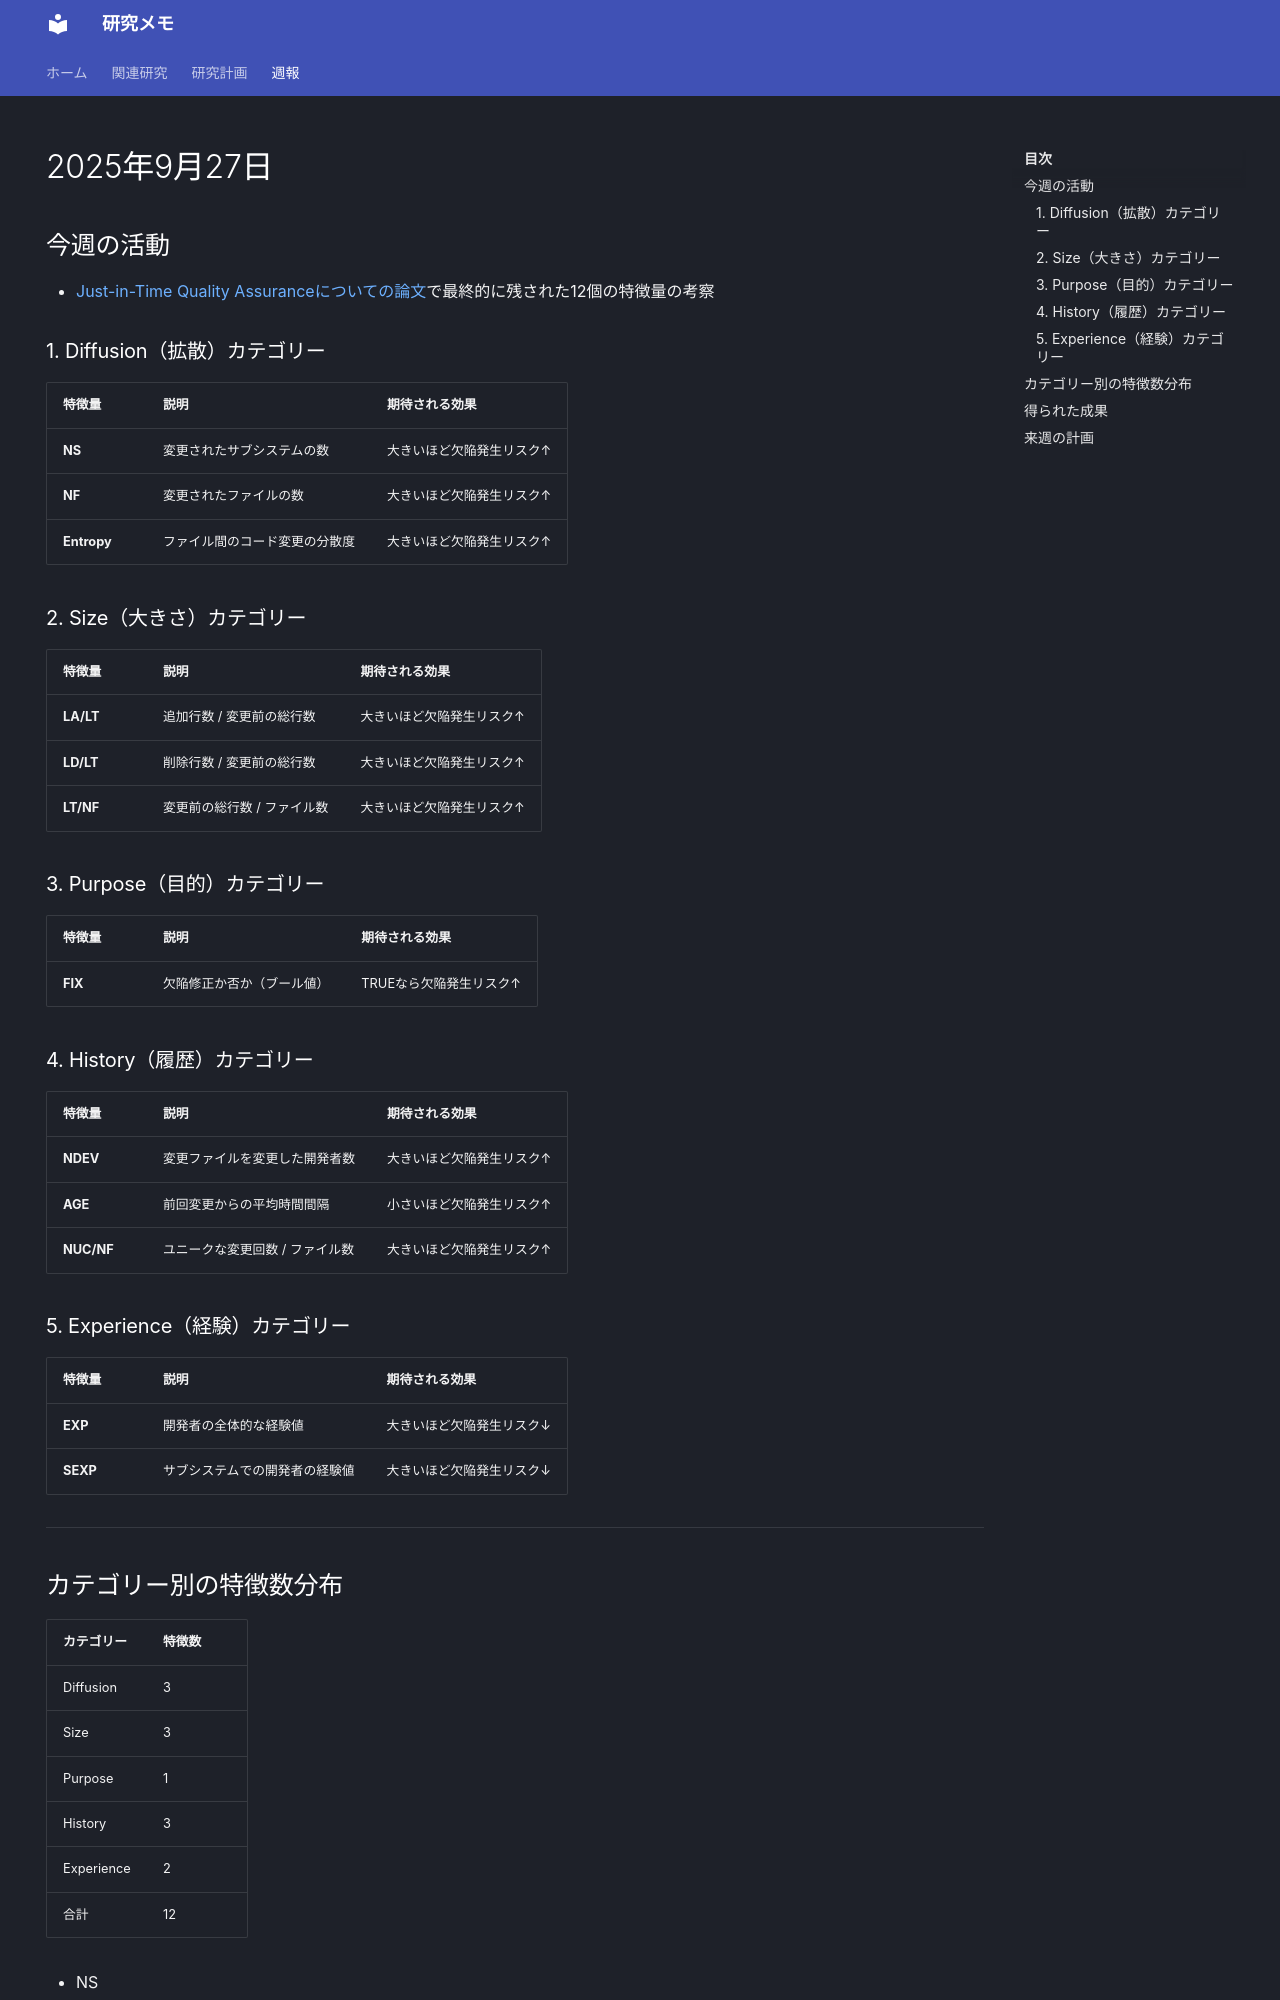

repository: nagutabby/obsidian-notes · page: weekly-reports/2025-09-27/index.html · generator: mkdocs

---
title: 2025年9月27日
---
## 今週の活動
- [Just-in-Time Quality  Assuranceについての論文](https://ieeexplore.ieee.org/document/6341763)で最終的に残された12個の特徴量の考察
### 1. Diffusion（拡散）カテゴリー

| 特徴量         | 説明              | 期待される効果       |
| ----------- | --------------- | ------------- |
| **NS**      | 変更されたサブシステムの数   | 大きいほど欠陥発生リスク↑ |
| **NF**      | 変更されたファイルの数     | 大きいほど欠陥発生リスク↑ |
| **Entropy** | ファイル間のコード変更の分散度 | 大きいほど欠陥発生リスク↑ |

### 2. Size（大きさ）カテゴリー

| 特徴量       | 説明              | 期待される効果       |
| --------- | --------------- | ------------- |
| **LA/LT** | 追加行数 / 変更前の総行数  | 大きいほど欠陥発生リスク↑ |
| **LD/LT** | 削除行数 / 変更前の総行数  | 大きいほど欠陥発生リスク↑ |
| **LT/NF** | 変更前の総行数 / ファイル数 | 大きいほど欠陥発生リスク↑ |

### 3. Purpose（目的）カテゴリー

| 特徴量     | 説明            | 期待される効果        |
| ------- | ------------- | -------------- |
| **FIX** | 欠陥修正か否か（ブール値） | TRUEなら欠陥発生リスク↑ |

### 4. History（履歴）カテゴリー

| 特徴量        | 説明                | 期待される効果       |
| ---------- | ----------------- | ------------- |
| **NDEV**   | 変更ファイルを変更した開発者数   | 大きいほど欠陥発生リスク↑ |
| **AGE**    | 前回変更からの平均時間間隔     | 小さいほど欠陥発生リスク↑ |
| **NUC/NF** | ユニークな変更回数 / ファイル数 | 大きいほど欠陥発生リスク↑ |

### 5. Experience（経験）カテゴリー

| 特徴量      | 説明              | 期待される効果       |
| -------- | --------------- | ------------- |
| **EXP**  | 開発者の全体的な経験値     | 大きいほど欠陥発生リスク↓ |
| **SEXP** | サブシステムでの開発者の経験値 | 大きいほど欠陥発生リスク↓ |

---
